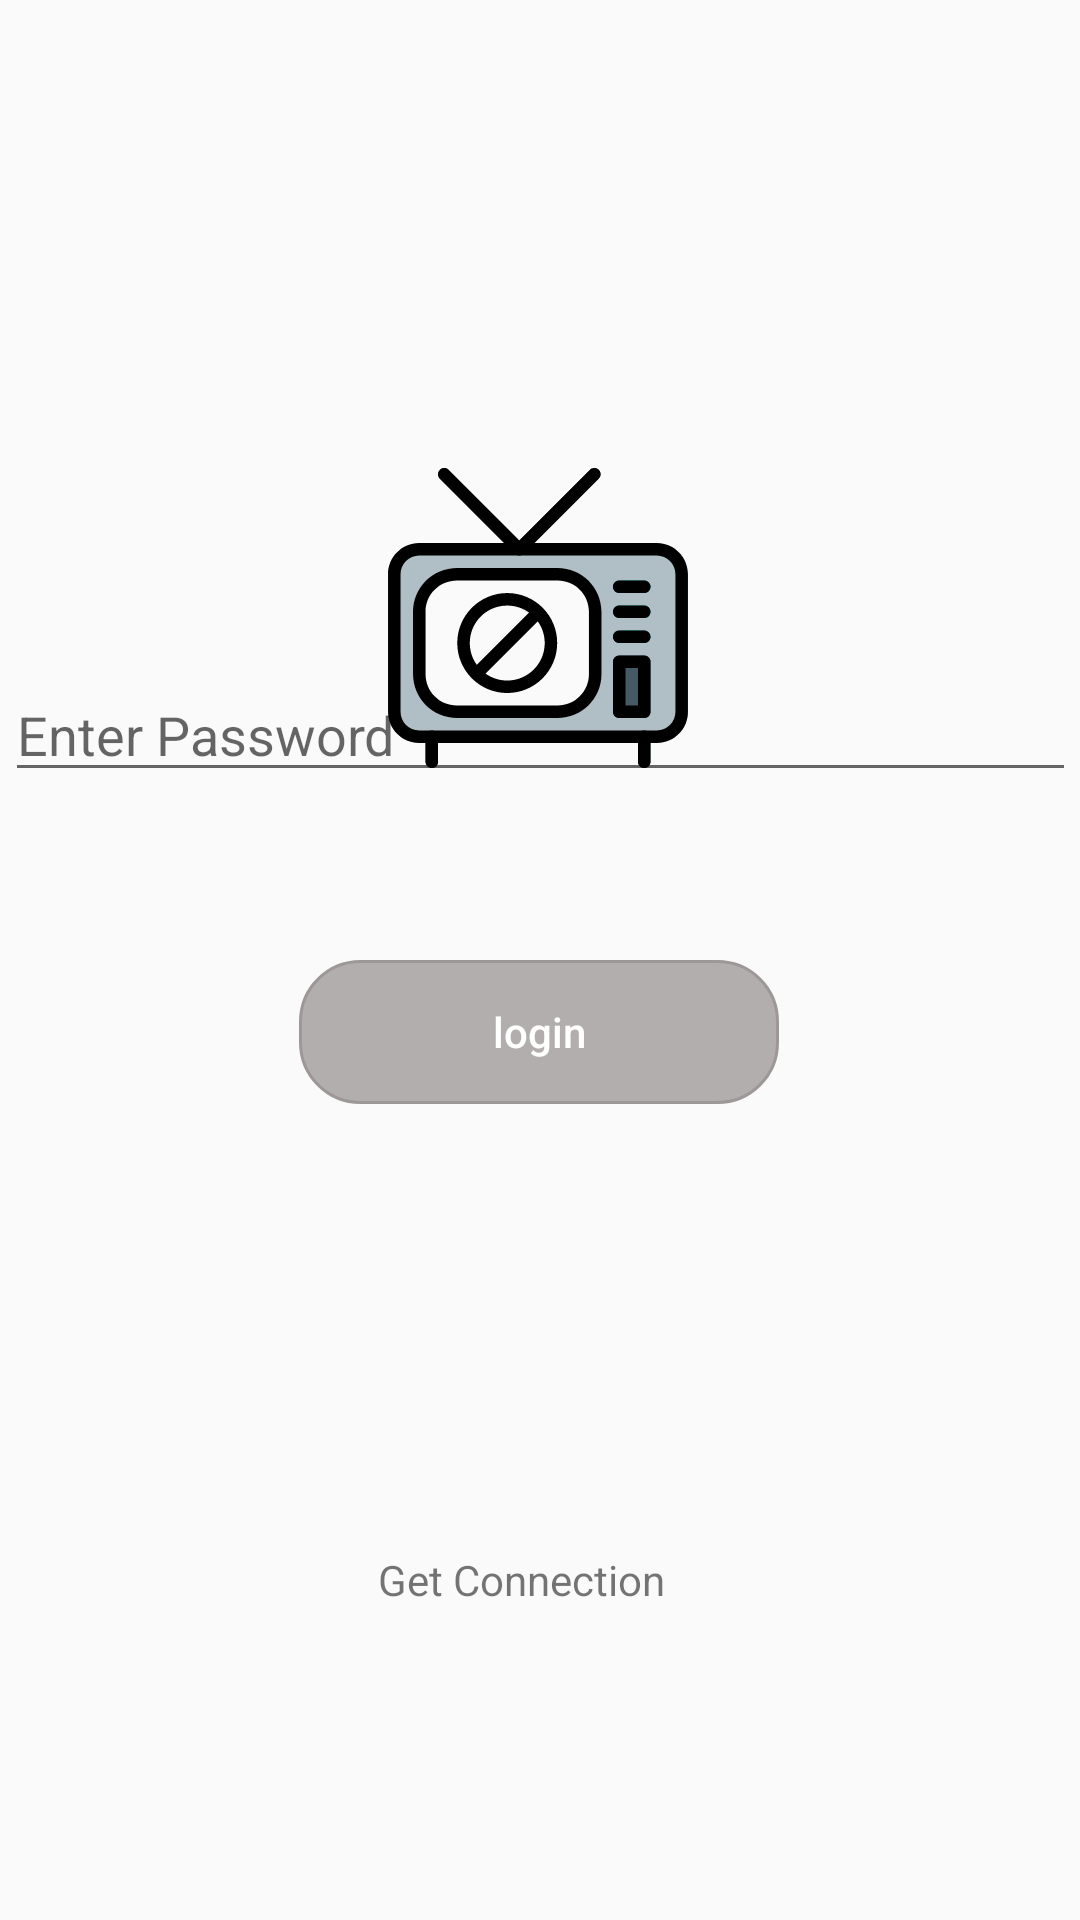

Layout XML and referenced resources for this Android screen:
<!-- AndroidManifest.xml: application theme AppFullScreenTheme -->
<!-- res/layout/fragment_login.xml -->
<?xml version="1.0" encoding="utf-8"?>
<layout xmlns:android="http://schemas.android.com/apk/res/android"
    xmlns:app="http://schemas.android.com/apk/res-auto"
    xmlns:tools="http://schemas.android.com/tools">
    <data>
        <variable
            name="ClickListener"
            type="String" />
    </data>

    <androidx.constraintlayout.widget.ConstraintLayout
        android:layout_width="match_parent"
        android:layout_height="match_parent"
        tools:context=".login">


        <ImageView
            android:id="@+id/appSplashScreenLogoButton"
            android:layout_width="100dp"
            android:layout_height="100dp"
            android:layout_gravity="center"
            android:src="@drawable/ic_television"
            app:layout_constraintBottom_toBottomOf="parent"
            app:layout_constraintEnd_toEndOf="parent"
            app:layout_constraintHorizontal_bias="0.498"
            app:layout_constraintStart_toStartOf="parent"
            app:layout_constraintTop_toTopOf="parent"
            app:layout_constraintVertical_bias="0.289" />

        <TextView
            android:id="@+id/get_connection"
            android:layout_width="151dp"
            android:layout_height="27dp"
            android:layout_marginTop="8dp"
            android:text="@string/getConnection"
            app:layout_constraintBottom_toBottomOf="parent"
            app:layout_constraintEnd_toEndOf="parent"
            app:layout_constraintHorizontal_bias="0.603"
            app:layout_constraintStart_toStartOf="parent"
            app:layout_constraintTop_toBottomOf="@+id/provide_clint_password"
            app:layout_constraintVertical_bias="0.718" />

        <EditText
            android:id="@+id/provide_clint_email"
            android:layout_width="357dp"
            android:layout_height="wrap_content"
            android:layout_gravity="center"
            android:hint="@string/enterEmail"
            android:inputType="textEmailAddress"
            android:textColor="@color/black"
            app:layout_constraintBottom_toTopOf="@+id/provide_clint_password"
            app:layout_constraintEnd_toEndOf="parent"
            app:layout_constraintStart_toStartOf="parent"
            app:layout_constraintTop_toBottomOf="@+id/appSplashScreenLogoButton"
            app:layout_constraintVertical_bias="0.918" />

        <EditText
            android:id="@+id/provide_clint_password"
            android:layout_width="357dp"
            android:layout_height="wrap_content"
            android:layout_gravity="center"
            android:layout_marginBottom="56dp"
            android:inputType="textWebPassword"
            android:hint="@string/enterPassword"
            android:textColor="@color/black"
            app:layout_constraintBottom_toTopOf="@+id/apploginButton"
            app:layout_constraintEnd_toEndOf="parent"
            app:layout_constraintStart_toStartOf="parent" />














        <Button
            android:id="@+id/apploginButton"
            android:layout_width="160dp"
            android:layout_height="wrap_content"
            android:layout_marginBottom="272dp"
            android:background="@drawable/textview_square_shape"
            android:backgroundTint="#9E9797"
            android:textAllCaps="false"
            android:text="@string/login"
            android:textColor="@color/white"
            app:layout_constraintBottom_toBottomOf="parent"
            app:layout_constraintEnd_toEndOf="parent"
            app:layout_constraintHorizontal_bias="0.498"
            app:layout_constraintStart_toStartOf="parent" />


    </androidx.constraintlayout.widget.ConstraintLayout>
</layout>
<!-- resources referenced by this layout -->
<resources>
  <color name="black">#FF000000</color>
  <color name="white">#FFFFFFFF</color>
  <!-- drawable ic_television: vector/xml drawable (drawable, 5440 chars, omitted) -->
  <!-- drawable textview_square_shape (drawable) -->
  <?xml version="1.0" encoding="utf-8"?>
  <shape xmlns:android="http://schemas.android.com/apk/res/android">
      <solid android:color="#C3D0D5D0"/>
      <stroke android:color="@color/dark_gray" android:width="1dp"/>
      <corners android:radius="20dp"/>
      <size android:height="25dp" />
  </shape>
  <string name="enterEmail">Enter Email</string>
  <string name="enterPassword">Enter Password</string>
  <string name="forgetPassword">Forget Password</string>
  <string name="getConnection">Get Connection</string>
  <string name="login">login</string>
  <style name="AppFullScreenTheme" parent="Theme.AppCompat.Light.NoActionBar">
          <item name="android:windowNoTitle">true</item>
          <item name="android:windowActionBar">false</item>
          <item name="android:windowFullscreen">true</item>
          <item name="android:windowContentOverlay">@null</item>
      </style>
  <color name="dark_gray">#A9A9A9</color>
</resources>
